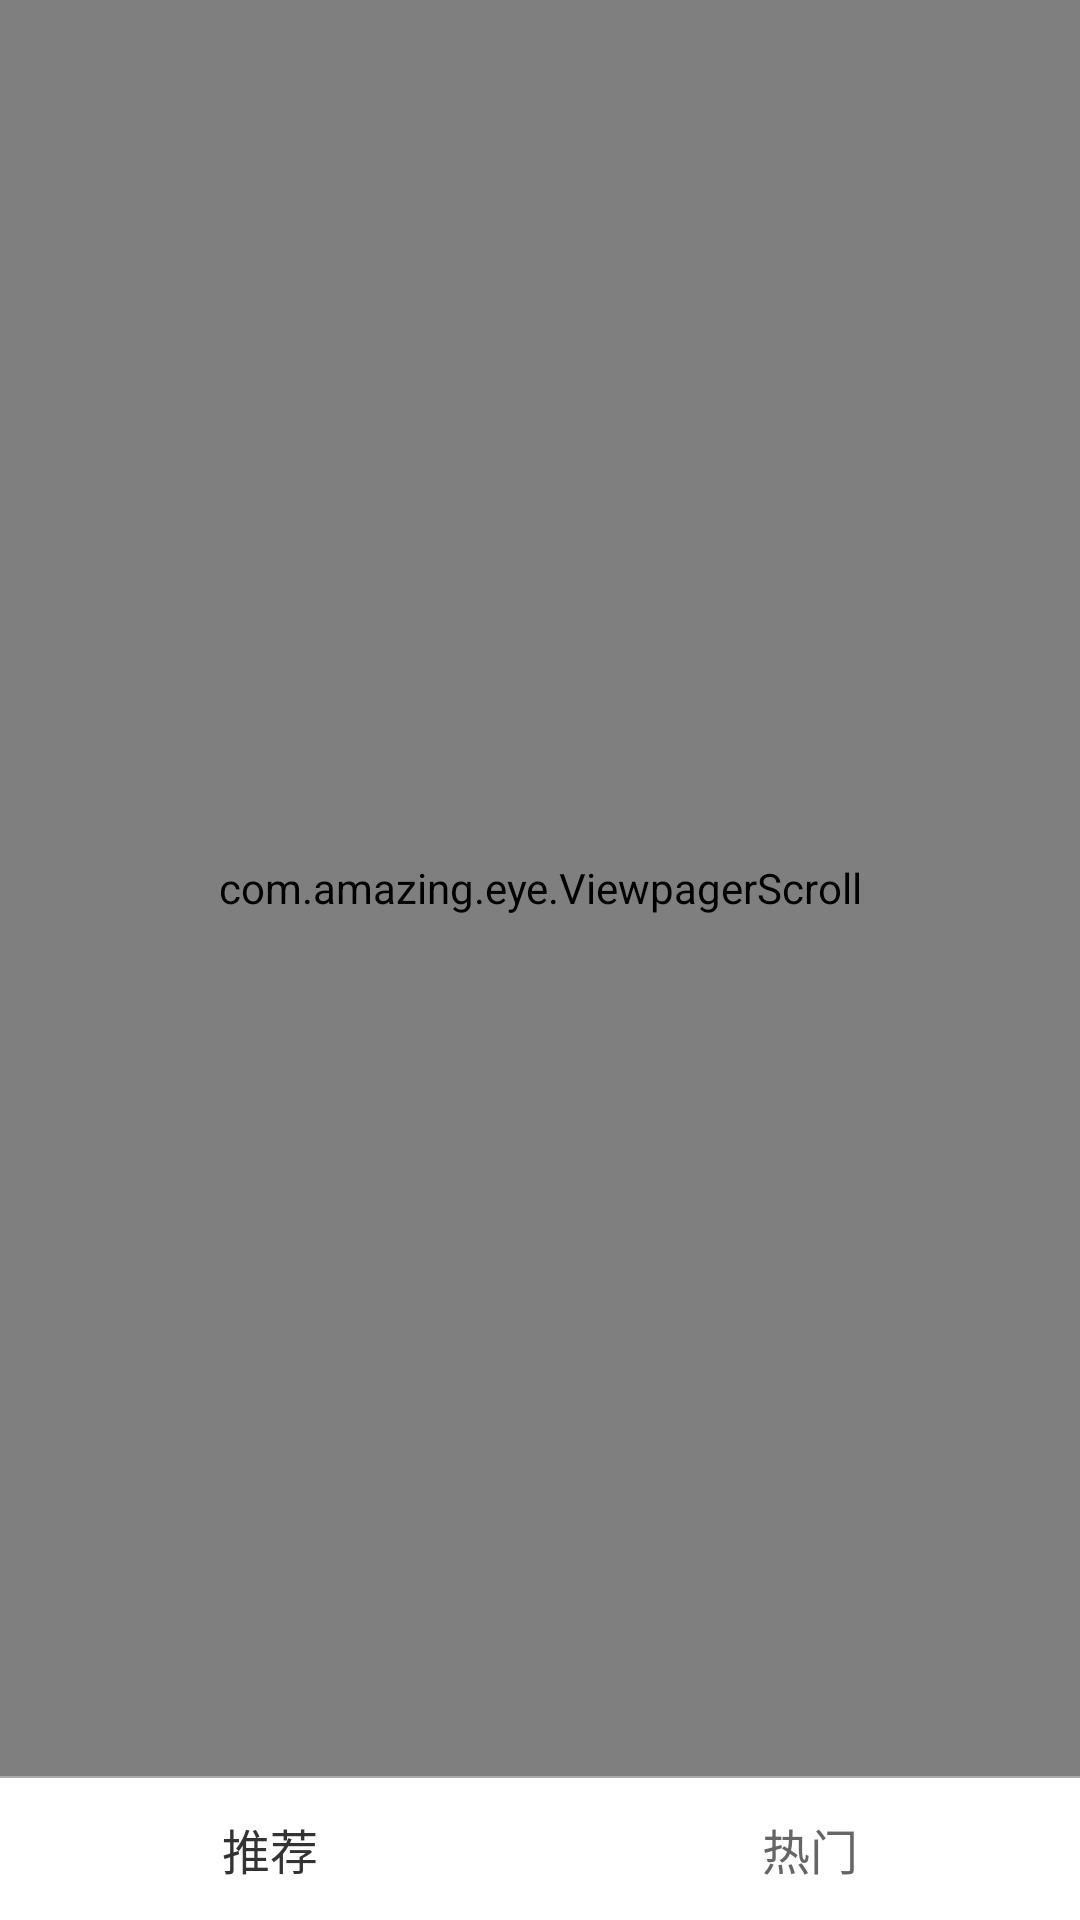

The Android layout XML behind this screen, and the referenced resources:
<!-- AndroidManifest.xml: application theme AppTheme.NoActionBar -->
<!-- res/layout/activity_main.xml -->
<?xml version="1.0" encoding="utf-8"?>
<androidx.constraintlayout.widget.ConstraintLayout xmlns:android="http://schemas.android.com/apk/res/android"
    xmlns:app="http://schemas.android.com/apk/res-auto"
    xmlns:tools="http://schemas.android.com/tools"
    android:layout_width="match_parent"
    android:layout_height="match_parent"
    tools:context=".MainActivity">

    <com.amazing.eye.ViewpagerScroll
        android:id="@+id/vp_content_mainactivty"
        android:layout_width="match_parent"
        android:layout_height="0dp"
        app:layout_constraintBottom_toTopOf="@+id/line_mainactivity"
        app:layout_constraintTop_toTopOf="parent" />

    <View
        android:id="@+id/line_mainactivity"
        android:layout_width="match_parent"
        android:layout_height="0.5dp"
        android:background="@color/gray_line"
        app:layout_constraintBottom_toTopOf="@+id/rg_bottom_mainactivity" />

    <RadioGroup
        android:id="@+id/rg_bottom_mainactivity"
        android:layout_width="match_parent"
        android:layout_height="wrap_content"
        android:background="@color/white"
        android:orientation="horizontal"
        app:layout_constraintBottom_toBottomOf="parent">

        <androidx.appcompat.widget.AppCompatRadioButton
            android:id="@+id/btn_recommend_mainactivity"
            android:layout_width="0dp"
            android:layout_height="wrap_content"
            android:layout_weight="1"
            android:button="@null"
            android:gravity="center"
            android:padding="12dp"
            android:text="@string/recommend"
            android:textColor="@color/text_333"
            android:textSize="16sp" />

        <androidx.appcompat.widget.AppCompatRadioButton
            android:id="@+id/btn_hot_mainactivity"
            android:layout_width="0dp"
            android:layout_height="wrap_content"
            android:layout_weight="1"
            android:button="@null"
            android:gravity="center"
            android:padding="12dp"
            android:text="@string/hot"
            android:textColor="@color/text_666"
            android:textSize="16sp" />

    </RadioGroup>

</androidx.constraintlayout.widget.ConstraintLayout>
<!-- resources referenced by this layout -->
<resources>
  <color name="gray_line">#AAAAAA</color>
  <color name="text_333">#333333</color>
  <color name="text_666">#666666</color>
  <color name="white">#FFFFFF</color>
  <string name="hot">热门</string>
  <string name="recommend">推荐</string>
  <style name="AppTheme.NoActionBar">
          <item name="windowActionBar">false</item>
          <item name="windowNoTitle">true</item>
          
          <item name="android:splitMotionEvents">false</item>
          
          <item name="colorPrimary">@color/colorPrimary</item>
          
          <item name="colorPrimaryDark">@color/colorPrimaryDark</item>
          
          <item name="colorAccent">@color/colorAccent</item>
          
          
          <item name="android:windowContentTransitions">true</item>
  
          <item name="android:windowBackground">@android:color/transparent</item>
      </style>
  <color name="colorPrimary">#008577</color>
  <color name="colorPrimaryDark">#00574B</color>
  <color name="colorAccent">#D81B60</color>
</resources>
